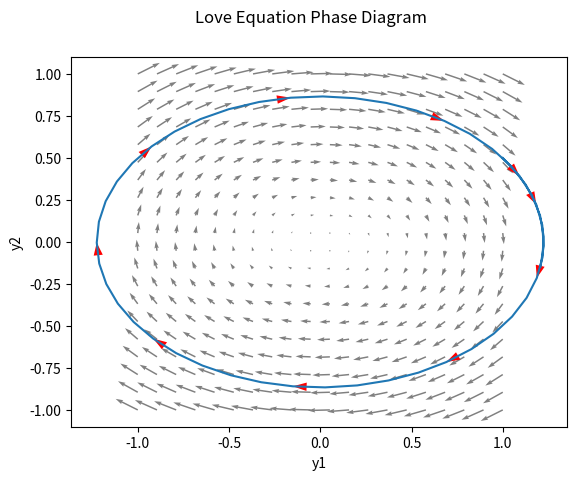

This figure's Python source:
import numpy as np
from scipy.integrate import odeint
import matplotlib.pyplot as plt

# define system of differential equations
def dy_dt(y, t):
    a = 0
    b = 2.0
    c = -1.0
    d = 0
    
    y1, y2 = y
    
    dy1dt = a*y1 + b*y2
    dy2dt = c*y1 + d*y2
    
    return [dy1dt, dy2dt]

# initial conditions and time points
y0 = [1.0, 0.5]
t = np.linspace(0, 5)

# solve system of differential equations
y = odeint(dy_dt, y0, t)

# create a grid of points in the phase space
y1 = np.linspace(-1, 1, 20)
y2 = np.linspace(-1, 1, 20)
Y1, Y2 = np.meshgrid(y1, y2)

# compute rate of change at each point on the grid
dy1dt, dy2dt = dy_dt([Y1, Y2], 0)

# plot vector field
plt.quiver(Y1, Y2, dy1dt, dy2dt, color='gray')

# plot results (phase portrait)
plt.plot(y[:, 0], y[:, 1])
plt.xlabel('y1')
plt.ylabel('y2')
plt.suptitle('Love Equation Phase Diagram')

# add evenly distributed arrows along solution curve
arrow_freq = 5 # frequency at which to add arrows (every n-th point)
for i in range(0, len(t), arrow_freq):
    plt.arrow(y[i][0], y[i][1], y[i+1][0]-y[i][0], y[i+1][1]-y[i][1],
              shape='full', lw=0, length_includes_head=True,
              head_width=.05,  color='red')

plt.show()
